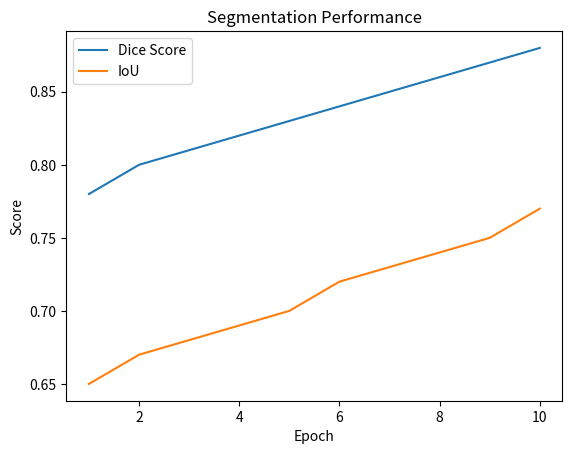
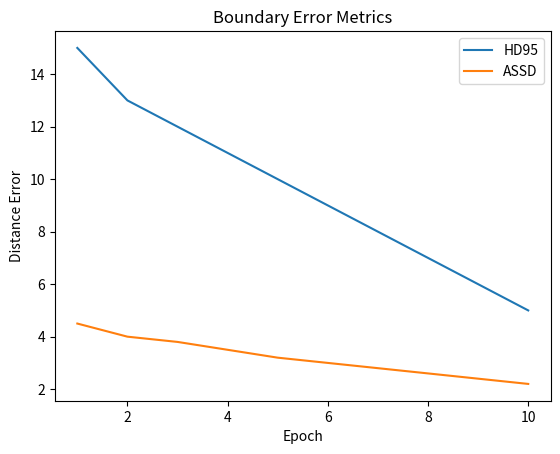

Write Python code to recreate these figures, in order.
import matplotlib.pyplot as plt
import numpy as np

# Example values (replace with your actual values if needed)
epochs = list(range(1, 11))

dice = [0.78, 0.80, 0.81, 0.82, 0.83, 0.84, 0.85, 0.86, 0.87, 0.88]
iou  = [0.65, 0.67, 0.68, 0.69, 0.70, 0.72, 0.73, 0.74, 0.75, 0.77]

hd95 = [15, 13, 12, 11, 10, 9, 8, 7, 6, 5]
assd = [4.5, 4.0, 3.8, 3.5, 3.2, 3.0, 2.8, 2.6, 2.4, 2.2]

# -------------------------
# Dice + IoU Graph
# -------------------------
plt.figure()
plt.plot(epochs, dice, label="Dice Score")
plt.plot(epochs, iou, label="IoU")
plt.xlabel("Epoch")
plt.ylabel("Score")
plt.title("Segmentation Performance")
plt.legend()
plt.savefig("dice_iou.png")
plt.show()

# -------------------------
# HD95 + ASSD Graph
# -------------------------
plt.figure()
plt.plot(epochs, hd95, label="HD95")
plt.plot(epochs, assd, label="ASSD")
plt.xlabel("Epoch")
plt.ylabel("Distance Error")
plt.title("Boundary Error Metrics")
plt.legend()
plt.savefig("hd95_assd.png")
plt.show()

print("Graphs saved successfully ✅")
